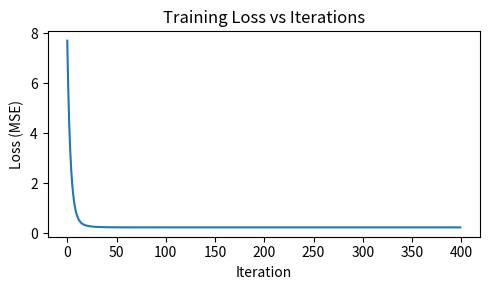
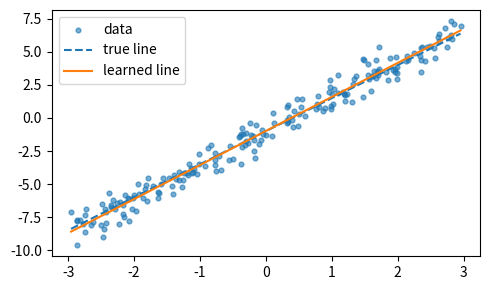

Write the Python code that produced these figures, in order.
#!/usr/bin/env python3
# linear_regression_gd.py
# Run: python linear_regression_gd.py --lr 0.05 --iters 400 --n 200 --seed 42 --save
import argparse
import numpy as np
import matplotlib.pyplot as plt
from pathlib import Path

def predict(x, w, b):
    return w * x + b

def mse_loss(x, y, w, b):
    y_hat = predict(x, w, b)
    return 0.5 * np.mean((y_hat - y) ** 2)  # 0.5 makes gradients cleaner

def gradients(x, y, w, b):
    """
    ∂J/∂w = (1/n) * Σ (y_hat - y) * x
    ∂J/∂b = (1/n) * Σ (y_hat - y)
    """
    y_hat = predict(x, w, b)
    err = y_hat - y
    dw = np.mean(err * x)
    db = np.mean(err)
    return dw, db

def make_synthetic(n, seed, true_w=2.5, true_b=-1.0, x_low=-3.0, x_high=3.0, noise_std=0.7):
    rng = np.random.default_rng(seed)
    X = rng.uniform(x_low, x_high, size=n)
    noise = rng.normal(0, noise_std, size=n)
    y = true_w * X + true_b + noise
    return X, y, true_w, true_b

def train_gd(X, y, lr=0.05, iters=400, w0=0.0, b0=0.0):
    w, b = w0, b0
    loss_hist = []
    for _ in range(iters):
        dw, db = gradients(X, y, w, b)
        w -= lr * dw
        b -= lr * db
        loss_hist.append(mse_loss(X, y, w, b))
    return w, b, loss_hist

def plot_loss(loss_hist, outdir=None, show=True):
    plt.figure(figsize=(5, 3))
    plt.plot(loss_hist)
    plt.xlabel("Iteration")
    plt.ylabel("Loss (MSE)")
    plt.title("Training Loss vs Iterations")
    plt.tight_layout()
    if outdir:
        Path(outdir).mkdir(parents=True, exist_ok=True)
        plt.savefig(Path(outdir) / "loss_curve.png", dpi=160)
    if show:
        plt.show()
    plt.close()

def plot_fit(X, y, w, b, true_w, true_b, outdir=None, show=True):
    xs = np.linspace(X.min(), X.max(), 200)
    plt.figure(figsize=(5, 3))
    plt.scatter(X, y, s=12, alpha=0.6, label="data")
    plt.plot(xs, true_w * xs + true_b, linestyle="--", label="true line")
    plt.plot(xs, w * xs + b, label="learned line")
    plt.legend()
    plt.tight_layout()
    if outdir:
        Path(outdir).mkdir(parents=True, exist_ok=True)
        plt.savefig(Path(outdir) / "fit.png", dpi=160)
    if show:
        plt.show()
    plt.close()

def parse_args():
    p = argparse.ArgumentParser(description="Linear regression via gradient descent (from scratch).")
    p.add_argument("--lr", type=float, default=0.05, help="Learning rate.")
    p.add_argument("--iters", type=int, default=400, help="Number of GD iterations.")
    p.add_argument("--n", type=int, default=200, help="Number of synthetic samples.")
    p.add_argument("--seed", type=int, default=42, help="Random seed.")
    p.add_argument("--save", action="store_true", help="Save plots to ./outputs/.")
    p.add_argument("--no-show", action="store_true", help="Do not display plots (useful on headless).")
    return p.parse_args()

def main():
    args = parse_args()
    X, y, true_w, true_b = make_synthetic(n=args.n, seed=args.seed)
    w, b, loss_hist = train_gd(X, y, lr=args.lr, iters=args.iters)

    print(f"Learned w={w:.3f}, b={b:.3f} (true w={true_w}, b={true_b})")
    outdir = "outputs" if args.save else None
    show = not args.no_show

    plot_loss(loss_hist, outdir=outdir, show=show)
    plot_fit(X, y, w, b, true_w, true_b, outdir=outdir, show=show)

if __name__ == "__main__":
    main()
